Labelled photos from "data", an image-classification folder in pfichefet/thesis. The possible labels are: ginseng, magnesium, mint.

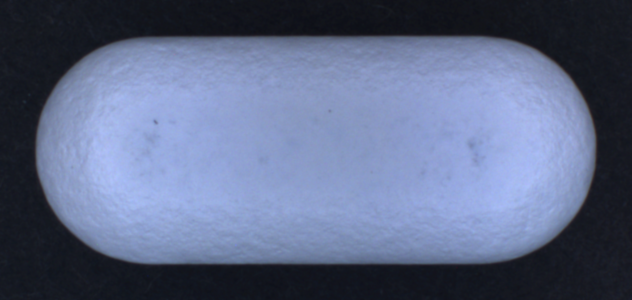
Label: ginseng

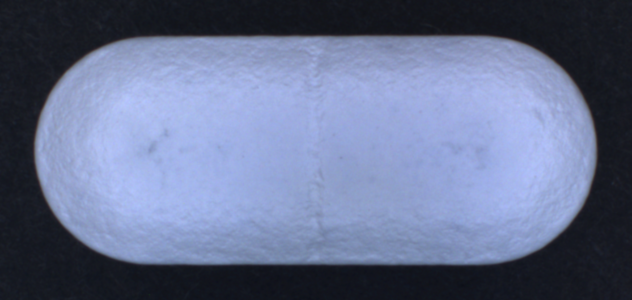
Label: ginseng

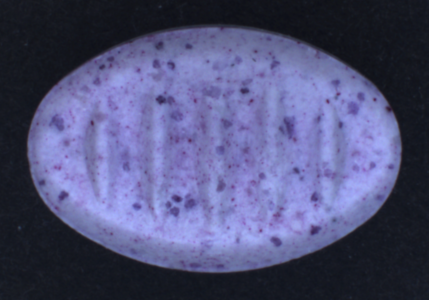
Label: mint

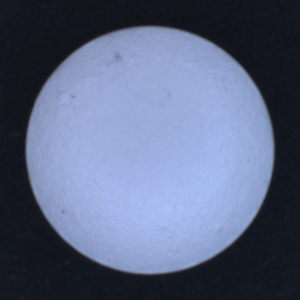
Label: magnesium

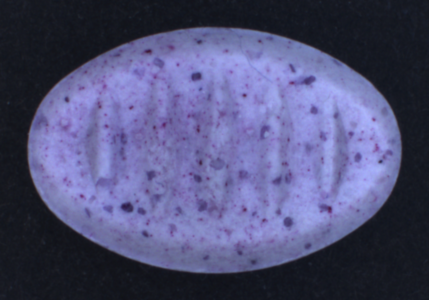
Label: mint

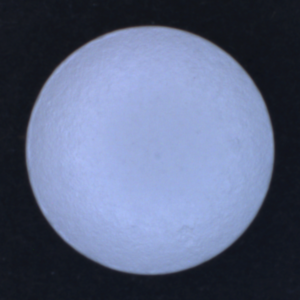
Label: magnesium
